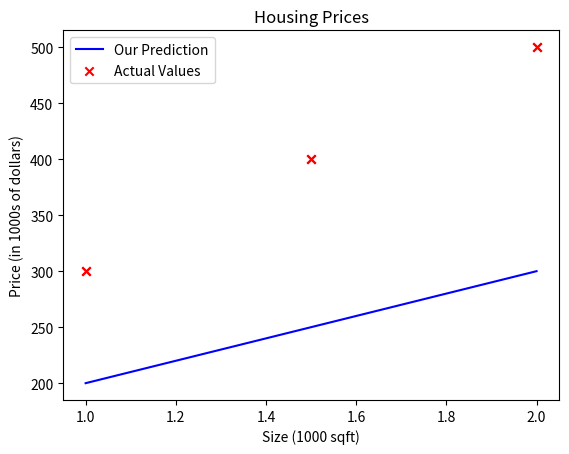

Python code for this plot:
import numpy as np
import matplotlib.pyplot as plt


x_train = np.array([1.0, 1.5 , 2.0])
y_train = np.array([300.0, 400.0 , 500.0])
print(f"x_train = {x_train}")
print(f"y_train = {y_train}")

print(f"x_train.shape: {x_train.shape}")
m = x_train.shape[0]
print(f"Number of training examples is: {m}")

i = 0 # Change this to 1 to see (x^1, y^1)

x_i = x_train[i]
y_i = y_train[i]
print(f"(x^({i}), y^({i})) = ({x_i}, {y_i})")

# Plot the data points
plt.scatter(x_train, y_train, marker='x', c='r')
# Set the title
plt.title("Housing Prices")
# Set the y-axis label
plt.ylabel('Price (in 1000s of dollars)')
# Set the x-axis label
plt.xlabel('Size (1000 sqft)')
plt.show()

w = 100
b = 100
print(f"w: {w}")
print(f"b: {b}")

def compute_model_output(x, w, b):
    """
    Computes the prediction of a linear model
    Args:
      x (ndarray (m,)): Data, m examples 
      w,b (scalar)    : model parameters  
    Returns
      y (ndarray (m,)): target values
    """
    m = x.shape[0]
    f_wb = np.zeros(m)
    for i in range(m):
        f_wb[i] = w * x[i] + b
        
    return f_wb

tmp_f_wb = compute_model_output(x_train, w, b,)

# Plot our model prediction
plt.plot(x_train, tmp_f_wb, c='b',label='Our Prediction')

# Plot the data points
plt.scatter(x_train, y_train, marker='x', c='r',label='Actual Values')

# Set the title
plt.title("Housing Prices")
# Set the y-axis label
plt.ylabel('Price (in 1000s of dollars)')
# Set the x-axis label
plt.xlabel('Size (1000 sqft)')
plt.legend()
plt.show()